Image classification data set "datav2" (imlawcs/smart-trash-bin on GitHub). Class labels (5): metal, paper, plastic, trash cardboard, trash.

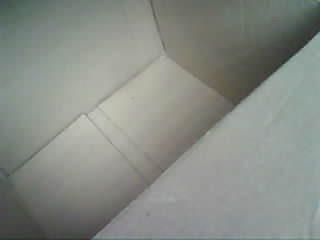
Label: trash cardboard

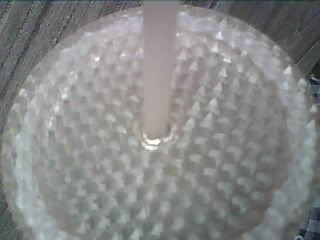
Label: plastic

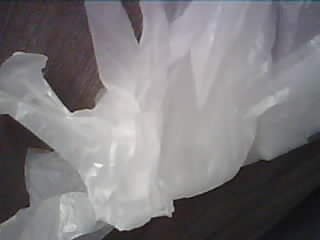
Label: trash

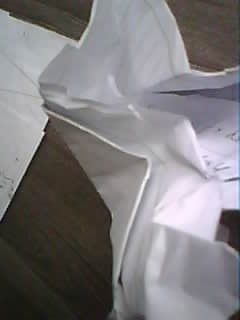
Label: paper

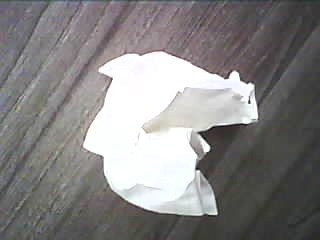
Label: paper

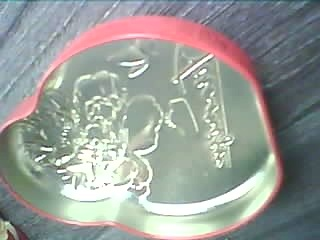
Label: metal
